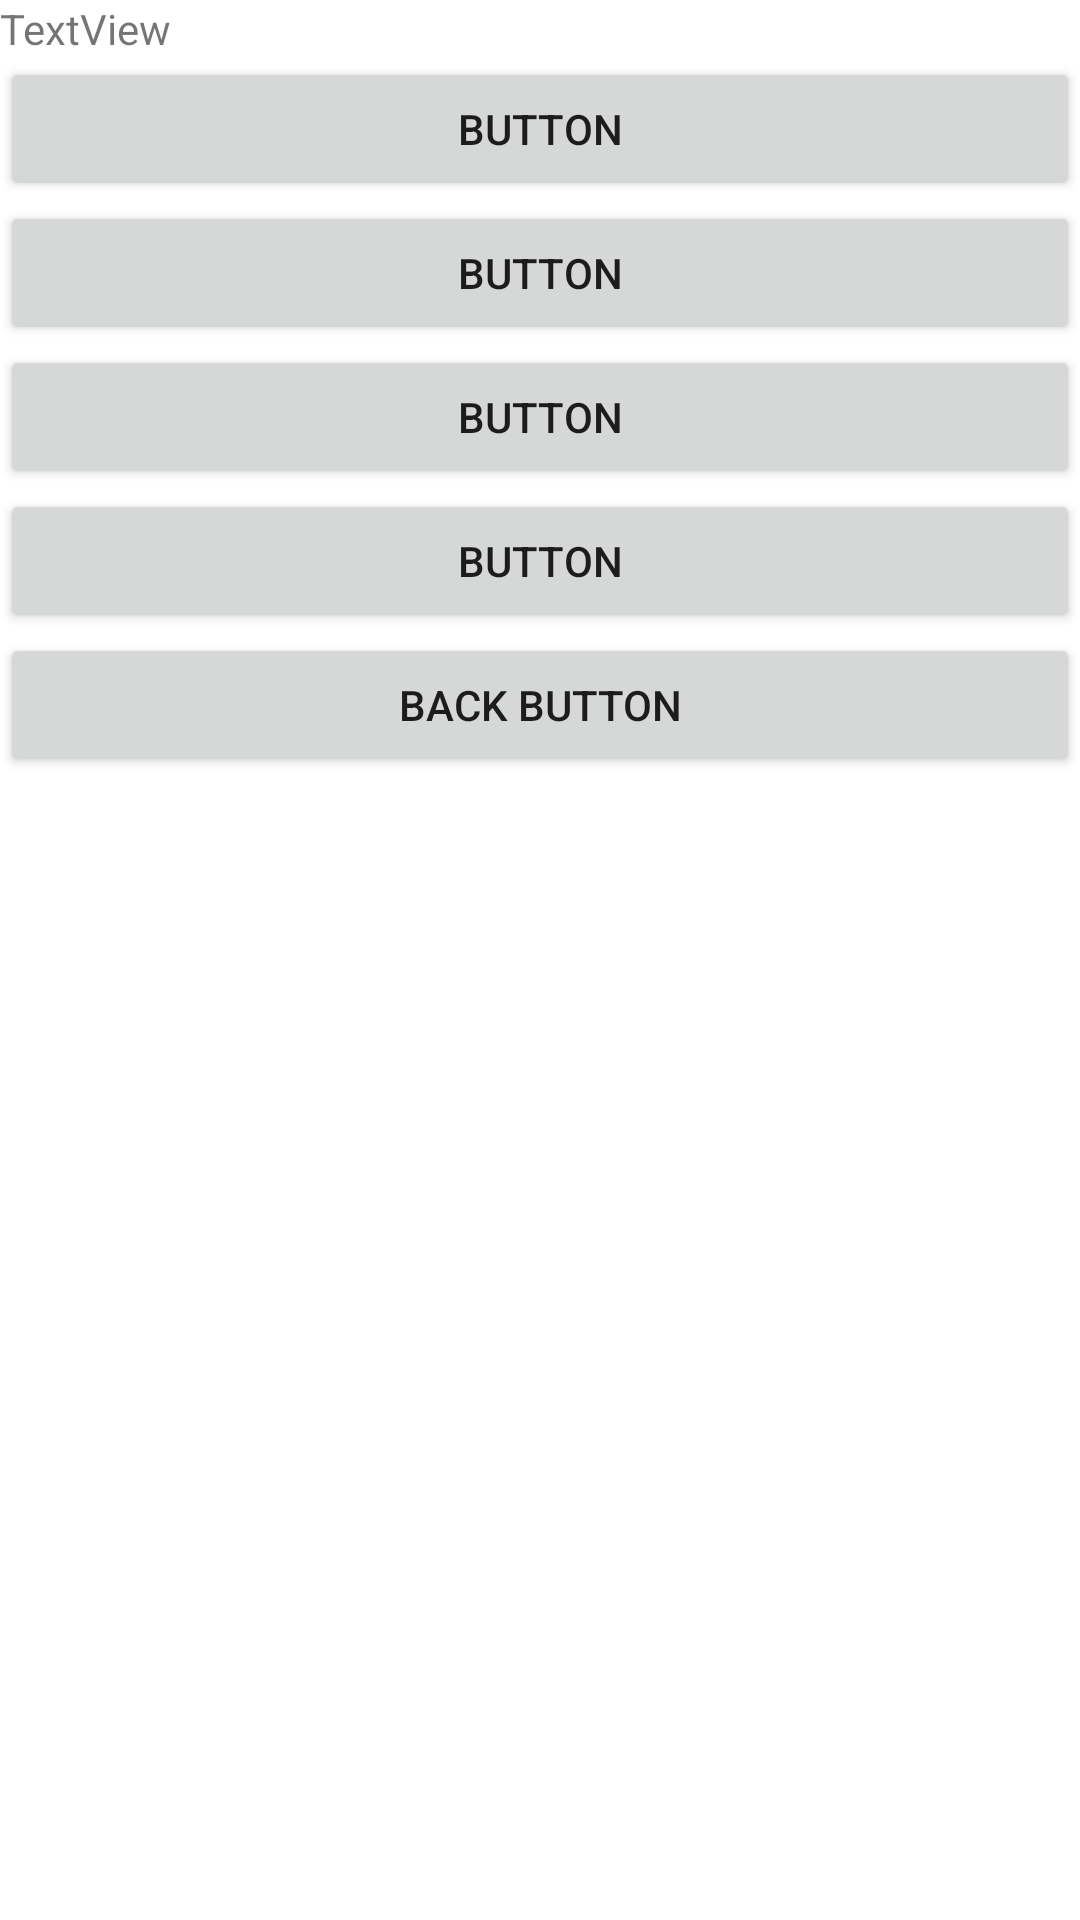

Produce the Android XML layout that renders to this screen, including the resource entries it uses.
<!-- AndroidManifest.xml: application theme Theme.CongressionalAppChallenge21 -->
<!-- res/layout/activity_main2.xml -->
<?xml version="1.0" encoding="utf-8"?>
<LinearLayout xmlns:android="http://schemas.android.com/apk/res/android"
    xmlns:app="http://schemas.android.com/apk/res-auto"
    xmlns:tools="http://schemas.android.com/tools"
    android:layout_width="match_parent"
    android:layout_height="match_parent"
    android:orientation="vertical"
    tools:context=".MainActivity2">

    <TextView
        android:id="@+id/textView"
        android:layout_width="match_parent"
        android:layout_height="wrap_content"
        android:text="TextView" />

    <Button
        android:id="@+id/button"
        android:layout_width="match_parent"
        android:layout_height="wrap_content"
        android:text="Button" />

    <Button
        android:id="@+id/button2"
        android:layout_width="match_parent"
        android:layout_height="wrap_content"
        android:text="Button" />

    <Button
        android:id="@+id/button3"
        android:layout_width="match_parent"
        android:layout_height="wrap_content"
        android:text="Button" />

    <Button
        android:id="@+id/button4"
        android:layout_width="match_parent"
        android:layout_height="wrap_content"
        android:text="Button" />

    <Button
        android:id="@+id/back"
        android:layout_width="match_parent"
        android:layout_height="wrap_content"
        android:text="back button" />
</LinearLayout>
<!-- resources referenced by this layout -->
<resources>
  <style name="Theme.CongressionalAppChallenge21" parent="Theme.MaterialComponents.DayNight.DarkActionBar">
          
          <item name="colorPrimary">@color/purple_500</item>
          <item name="colorPrimaryVariant">@color/purple_700</item>
          <item name="colorOnPrimary">@color/white</item>
          
          <item name="colorSecondary">@color/teal_200</item>
          <item name="colorSecondaryVariant">@color/teal_700</item>
          <item name="colorOnSecondary">@color/black</item>
          
          <item name="android:statusBarColor" tools:targetApi="l">?attr/colorPrimaryVariant</item>
          
      </style>
  <color name="purple_500">#DF9765</color>
  <color name="purple_700">#CE8959</color>
  <color name="white">#fffbee</color>
  <color name="teal_200">#E27F62</color>
  <color name="teal_700">#C46144</color>
  <color name="black">#040530</color>
</resources>
